Run: headless pygame with SDL's dummy video driver; simulated clock (each Clock.tick advances the game by its frame time, no real sleeping); random seed 0; keys injected as events and as key.get_pressed() state; no mouse input.
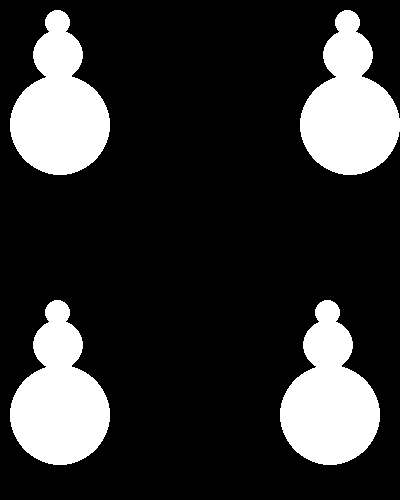
Frame 1 of 4 · flips 1–60 · no input
Frame 2 of 4 · flips 61–180 · tapped SPACE, RETURN · held RIGHT (→), D · screen unchanged from frame 1, image omitted
Frame 3 of 4 · flips 181–300 · held DOWN (↓), S · screen unchanged from frame 2, image omitted
Frame 4 of 4 · flips 301–420 · held LEFT (←), A, UP (↑), W · screen unchanged from frame 3, image omitted

The pygame program that drew these frames:

"""
 Sample Python/Pygame Programs
 Simpson College Computer Science
 http://programarcadegames.com/
 http://simpson.edu/computer-science/
 
 Vídeo explicativo: http://youtu.be/_XdrKSDmzqA
  
"""
 
# Importamos la biblioteca llamada 'pygame'.
 
import pygame
 
def dibujar_hombredenieve(pantalla, x, y):
    """ --- Función para dibujara al hombre de nieve ---
    Define una función que dibujará un hombre de nieve en una determinada ubicación.
    """
    pygame.draw.ellipse(pantalla, BLANCO, [35 + x, 0 + y, 25, 25])
    pygame.draw.ellipse(pantalla, BLANCO, [23 + x, 20 + y, 50, 50])
    pygame.draw.ellipse(pantalla, BLANCO, [0 + x, 65 + y, 100, 100])
     
# Inicializamos el motor de juegos.
pygame.init()
 
# Definimos en formato RGB los colores que usaremos.
NEGRO = [0,   0,   0]
BLANCO = [255, 255, 255]
 
# Establecemos el largo y alto de la pantalla
dimensiones = [400, 500]
pantalla = pygame.display.set_mode(dimensiones)
 
#Iteramos hasta que el usuario pulse el botón de salida.
hecho = False
reloj = pygame.time.Clock()
 
while not hecho:
 
    for evento in pygame.event.get(): # El usuario realizó alguna acción.
        if evento.type == pygame.QUIT: # Si el usuario hizo click sobre salir.
            hecho = True # Marcamos que hemos acabado y abandonamos este bucle.
 
 
    # Establecemos el color de fondo.
    pantalla.fill(NEGRO)
 
    # Posicionamos al hombre de nieve en la esquina superior izquierda de la pantalla.
    dibujar_hombredenieve(pantalla, 10, 10)
     
    # Posicionamos al hombre de nieve en la esquina superior derecha de la pantalla.
    dibujar_hombredenieve(pantalla, 300, 10)
     
    # Posicionamos al hombre de nieve en la esquina inferior izquierda de la pantalla.
    dibujar_hombredenieve(pantalla, 10, 300)
    dibujar_hombredenieve(pantalla, 280, 300)
 
    # Avanzamos y actualizamos con lo que hemos dibujado.
    # Esto DEBE suceder después de todos los otros comandos de dibujo.
    pygame.display.flip()
 
    # Limitamos el bucle while a 60 veces por segundo.
    # Salimos y usamos toda la CPU que podamos.
    reloj.tick(60)
     
 
# Pórtate bien con el IDLE.
pygame.quit ()
